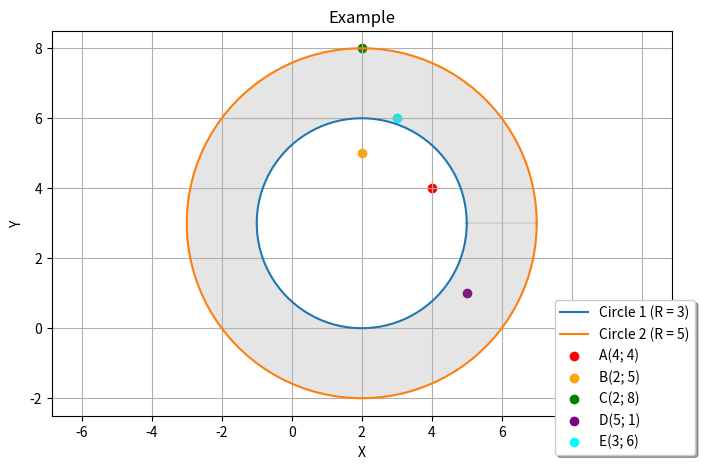

The script that saved this image:
import matplotlib.pyplot as plt
import numpy as np

# Main Variables
center = {'x': 2, 'y': 3}
radius1 = 3
radius2 = 5

# Theta for circles
theta = np.linspace(0, 2*np.pi, 100)

# First Circle
circle1_x = center['x'] + radius1 * np.cos(theta)
circle1_y = center['y'] + radius1 * np.sin(theta)

# Second circle
circle2_x = center['x'] + radius2 * np.cos(theta)
circle2_y = center['y'] + radius2 * np.sin(theta)

# Building plot
plt.figure(figsize=(8, 5))

plt.plot(circle1_x, circle1_y, label='Circle 1 (R = 3)')
plt.plot(circle2_x, circle2_y, label='Circle 2 (R = 5)')

plt.scatter(4, 4, color='red', label='A(4; 4)')
plt.scatter(2, 5, color='orange', label='B(2; 5)')
plt.scatter(2, 8, color='green', label='C(2; 8)')
plt.scatter(5, 1, color='purple', label='D(5; 1)')
plt.scatter(3, 6, color='cyan', label='E(3; 6)')

plt.xlabel('X')
plt.ylabel('Y')
plt.title('Example')

fill_x = np.append(circle1_x, np.flip(circle2_x))
fill_y = np.append(circle1_y, np.flip(circle2_y))
plt.fill(fill_x, fill_y, color='gray', alpha=0.2)

plt.axis('equal')
plt.legend(loc='center left', bbox_to_anchor=(0.8, 0.1), framealpha=1, fancybox=True, shadow=True)
plt.grid(True)

plt.show()
